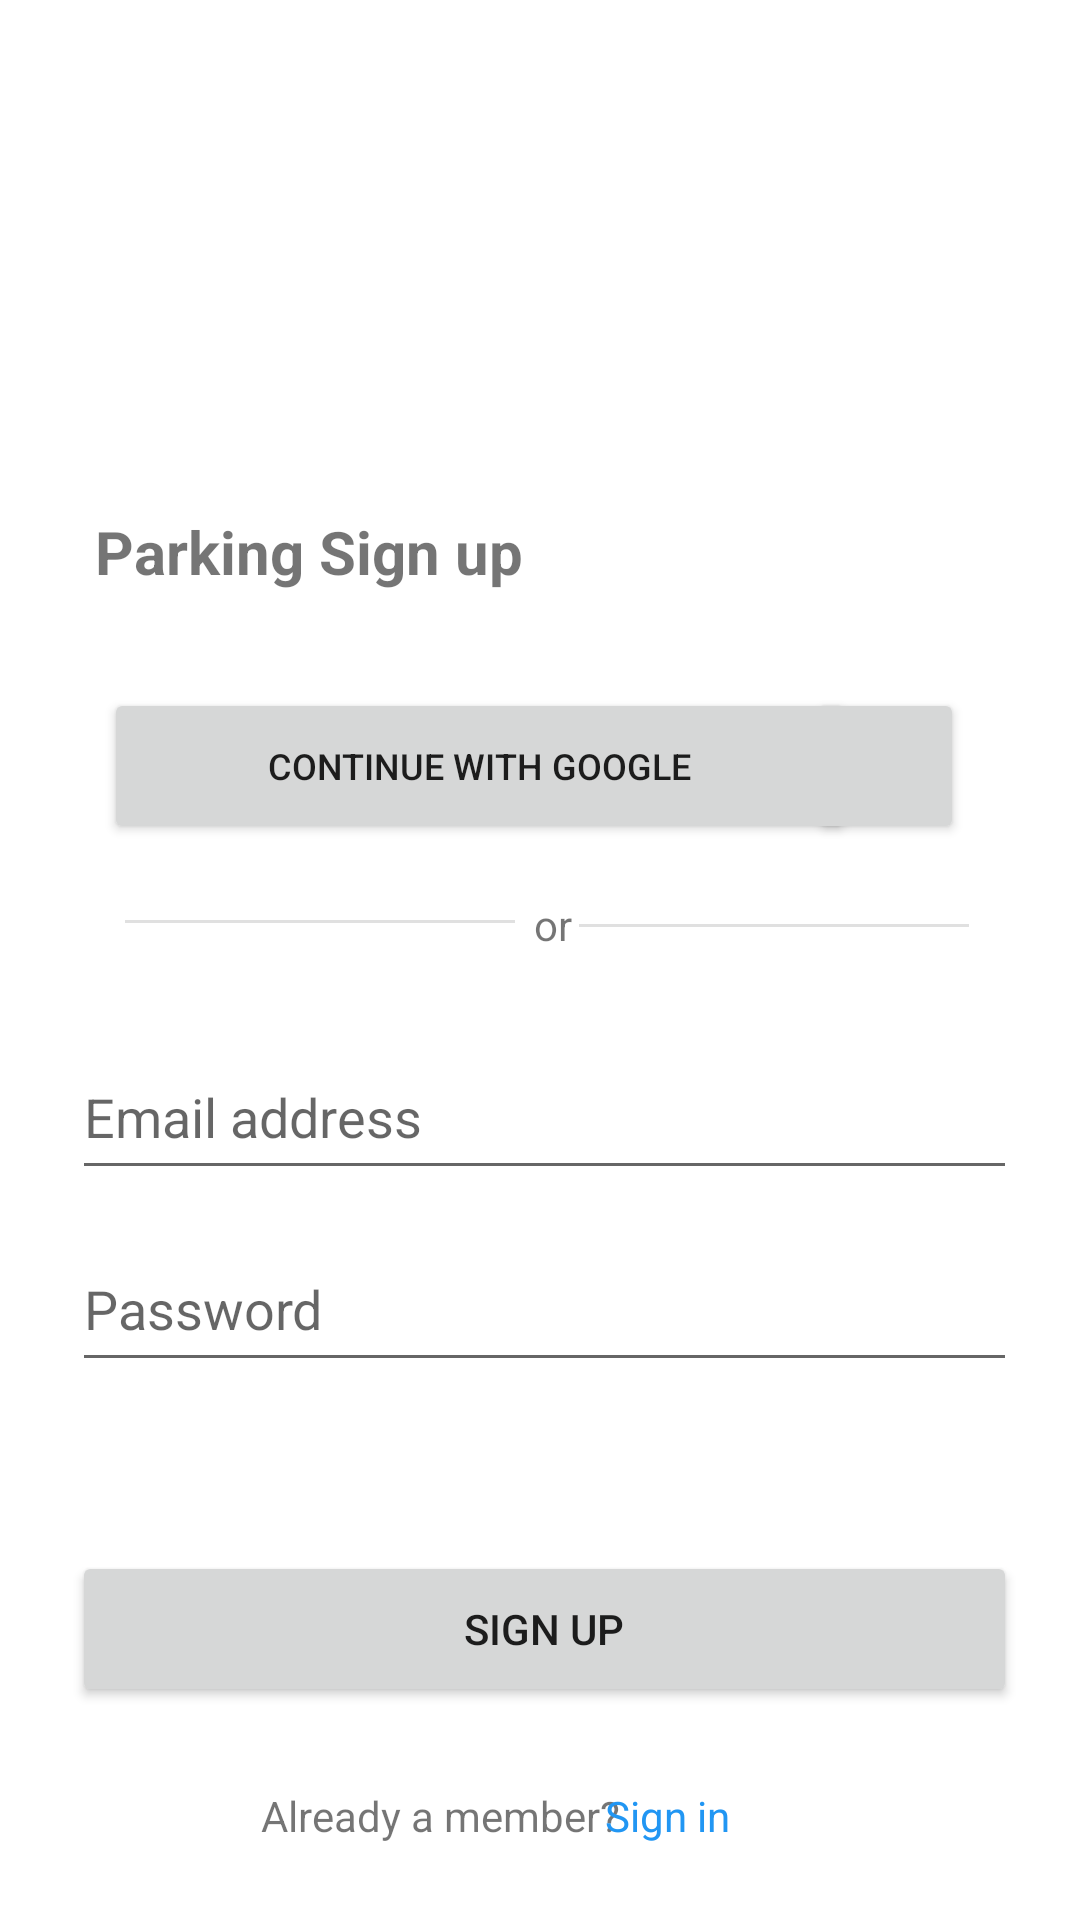

The Android layout XML behind this screen, and the referenced resources:
<!-- AndroidManifest.xml: application theme Theme.ParkX -->
<!-- res/layout/activity_parking_register.xml -->
<?xml version="1.0" encoding="utf-8"?>
<androidx.constraintlayout.widget.ConstraintLayout xmlns:android="http://schemas.android.com/apk/res/android"
    xmlns:app="http://schemas.android.com/apk/res-auto"
    xmlns:tools="http://schemas.android.com/tools"
    android:layout_width="match_parent"
    android:layout_height="match_parent"
    tools:context=".activities.parking.ParkingRegisterActivity">

    <TextView
        android:id="@+id/textView6"
        android:layout_width="wrap_content"
        android:layout_height="wrap_content"
        android:text="Already a member?"
        app:layout_constraintBottom_toBottomOf="parent"
        app:layout_constraintEnd_toEndOf="parent"
        app:layout_constraintHorizontal_bias="0.362"
        app:layout_constraintStart_toStartOf="parent"
        app:layout_constraintTop_toTopOf="parent"
        app:layout_constraintVertical_bias="0.959" />

    <TextView
        android:id="@+id/activity_parking_register_tv_to_login"
        android:layout_width="wrap_content"
        android:layout_height="wrap_content"
        android:text="Sign in"
        android:textColor="#2196F3"
        app:layout_constraintBottom_toBottomOf="parent"
        app:layout_constraintEnd_toEndOf="parent"
        app:layout_constraintHorizontal_bias="0.634"
        app:layout_constraintStart_toStartOf="parent"
        app:layout_constraintTop_toTopOf="parent"
        app:layout_constraintVertical_bias="0.959" />

    <TextView
        android:id="@+id/tv_title"
        android:layout_width="wrap_content"
        android:layout_height="wrap_content"
        android:text="@string/activity_parking_register_tv_title"
        android:textSize="20sp"
        android:textStyle="bold"
        app:layout_constraintBottom_toBottomOf="parent"
        app:layout_constraintEnd_toEndOf="parent"
        app:layout_constraintHorizontal_bias="0.146"
        app:layout_constraintStart_toStartOf="parent"
        app:layout_constraintTop_toTopOf="parent"
        app:layout_constraintVertical_bias="0.278" />

    <View
        android:id="@+id/divider2"
        android:layout_width="130dp"
        android:layout_height="1dp"
        android:background="?android:attr/listDivider"
        app:layout_constraintBottom_toBottomOf="parent"
        app:layout_constraintEnd_toEndOf="parent"
        app:layout_constraintHorizontal_bias="0.839"
        app:layout_constraintStart_toStartOf="parent"
        app:layout_constraintTop_toTopOf="parent"
        app:layout_constraintVertical_bias="0.482" />

    <TextView
        android:id="@+id/textView2"
        android:layout_width="wrap_content"
        android:layout_height="wrap_content"
        android:text="or"
        app:layout_constraintBottom_toBottomOf="parent"
        app:layout_constraintEnd_toEndOf="parent"
        app:layout_constraintHorizontal_bias="0.512"
        app:layout_constraintStart_toStartOf="parent"
        app:layout_constraintTop_toTopOf="parent"
        app:layout_constraintVertical_bias="0.481" />

    <Button
        android:id="@+id/btn_facebook"
        android:layout_width="52dp"
        android:layout_height="52dp"
        app:icon="@drawable/facebook_logo"
        app:layout_constraintBottom_toBottomOf="parent"
        app:layout_constraintEnd_toEndOf="parent"
        app:layout_constraintHorizontal_bias="0.874"
        app:layout_constraintStart_toStartOf="parent"
        app:layout_constraintTop_toTopOf="parent"
        app:layout_constraintVertical_bias="0.39" />

    <View
        android:id="@+id/divider"
        android:layout_width="130dp"
        android:layout_height="1dp"
        android:background="?android:attr/listDivider"
        app:layout_constraintBottom_toBottomOf="parent"
        app:layout_constraintEnd_toEndOf="parent"
        app:layout_constraintHorizontal_bias="0.181"
        app:layout_constraintStart_toStartOf="parent"
        app:layout_constraintTop_toTopOf="parent"
        app:layout_constraintVertical_bias="0.48" />

    <EditText
        android:id="@+id/activity_parking_register_et_email"
        android:layout_width="315dp"
        android:layout_height="52dp"
        android:ems="10"
        android:hint="Email address"
        android:inputType="textEmailAddress"
        app:layout_constraintBottom_toBottomOf="parent"
        app:layout_constraintEnd_toEndOf="parent"
        app:layout_constraintHorizontal_bias="0.531"
        app:layout_constraintStart_toStartOf="parent"
        app:layout_constraintTop_toTopOf="parent"
        app:layout_constraintVertical_bias="0.586" />

    <EditText
        android:id="@+id/activity_parking_register_et_password"
        android:layout_width="315dp"
        android:layout_height="52dp"
        android:ems="10"
        android:hint="Password"
        android:inputType="textPassword"
        app:layout_constraintBottom_toBottomOf="parent"
        app:layout_constraintEnd_toEndOf="parent"
        app:layout_constraintHorizontal_bias="0.531"
        app:layout_constraintStart_toStartOf="parent"
        app:layout_constraintTop_toTopOf="parent"
        app:layout_constraintVertical_bias="0.695" />

    <Button
        android:id="@+id/btn_googleSignin"
        android:layout_width="250dp"
        android:layout_height="52dp"
        android:text="@string/googleButtonText"
        android:textSize="12sp"
        app:icon="@drawable/google_logo"
        app:layout_constraintBottom_toBottomOf="parent"
        app:layout_constraintEnd_toEndOf="parent"
        app:layout_constraintHorizontal_bias="0.316"
        app:layout_constraintStart_toStartOf="parent"
        app:layout_constraintTop_toTopOf="parent"
        app:layout_constraintVertical_bias="0.39" />

    <Button
        android:id="@+id/activity_parking_register_btn_register"
        android:layout_width="315dp"
        android:layout_height="52dp"
        android:text="Sign up"
        app:layout_constraintBottom_toBottomOf="parent"
        app:layout_constraintEnd_toEndOf="parent"
        app:layout_constraintHorizontal_bias="0.531"
        app:layout_constraintStart_toStartOf="parent"
        app:layout_constraintTop_toTopOf="parent"
        app:layout_constraintVertical_bias="0.879" />

    <ImageView
        android:id="@+id/imageView2"
        android:layout_width="172dp"
        android:layout_height="153dp"
        app:layout_constraintBottom_toBottomOf="parent"
        app:layout_constraintEnd_toEndOf="parent"
        app:layout_constraintHorizontal_bias="0.497"
        app:layout_constraintStart_toStartOf="parent"
        app:layout_constraintTop_toTopOf="parent"
        app:layout_constraintVertical_bias="0.027"
        app:srcCompat="@drawable/parkx_logo" />

</androidx.constraintlayout.widget.ConstraintLayout>
<!-- resources referenced by this layout -->
<resources>
  <!-- drawable google_logo: png bitmap (drawable, 712 bytes) -->
  <string name="activity_parking_register_tv_title">Parking Sign up</string>
  <string name="googleButtonText">Continue with google</string>
  <style name="Theme.ParkX" parent="Theme.MaterialComponents.DayNight.DarkActionBar">
          
          <item name="colorPrimary">@color/lavender</item>
          <item name="colorPrimaryVariant">@color/lavender</item>
          <item name="colorOnPrimary">@color/white</item>
          
          <item name="colorSecondary">@color/teal_200</item>
          <item name="colorSecondaryVariant">@color/teal_700</item>
          <item name="colorOnSecondary">@color/black</item>
          
          <item name="android:statusBarColor">?attr/colorPrimaryVariant</item>
          
      </style>
  <color name="lavender">#8692f7</color>
  <color name="white">#FFFFFFFF</color>
  <color name="teal_200">#FF03DAC5</color>
  <color name="teal_700">#FF018786</color>
  <color name="black">#FF000000</color>
</resources>
